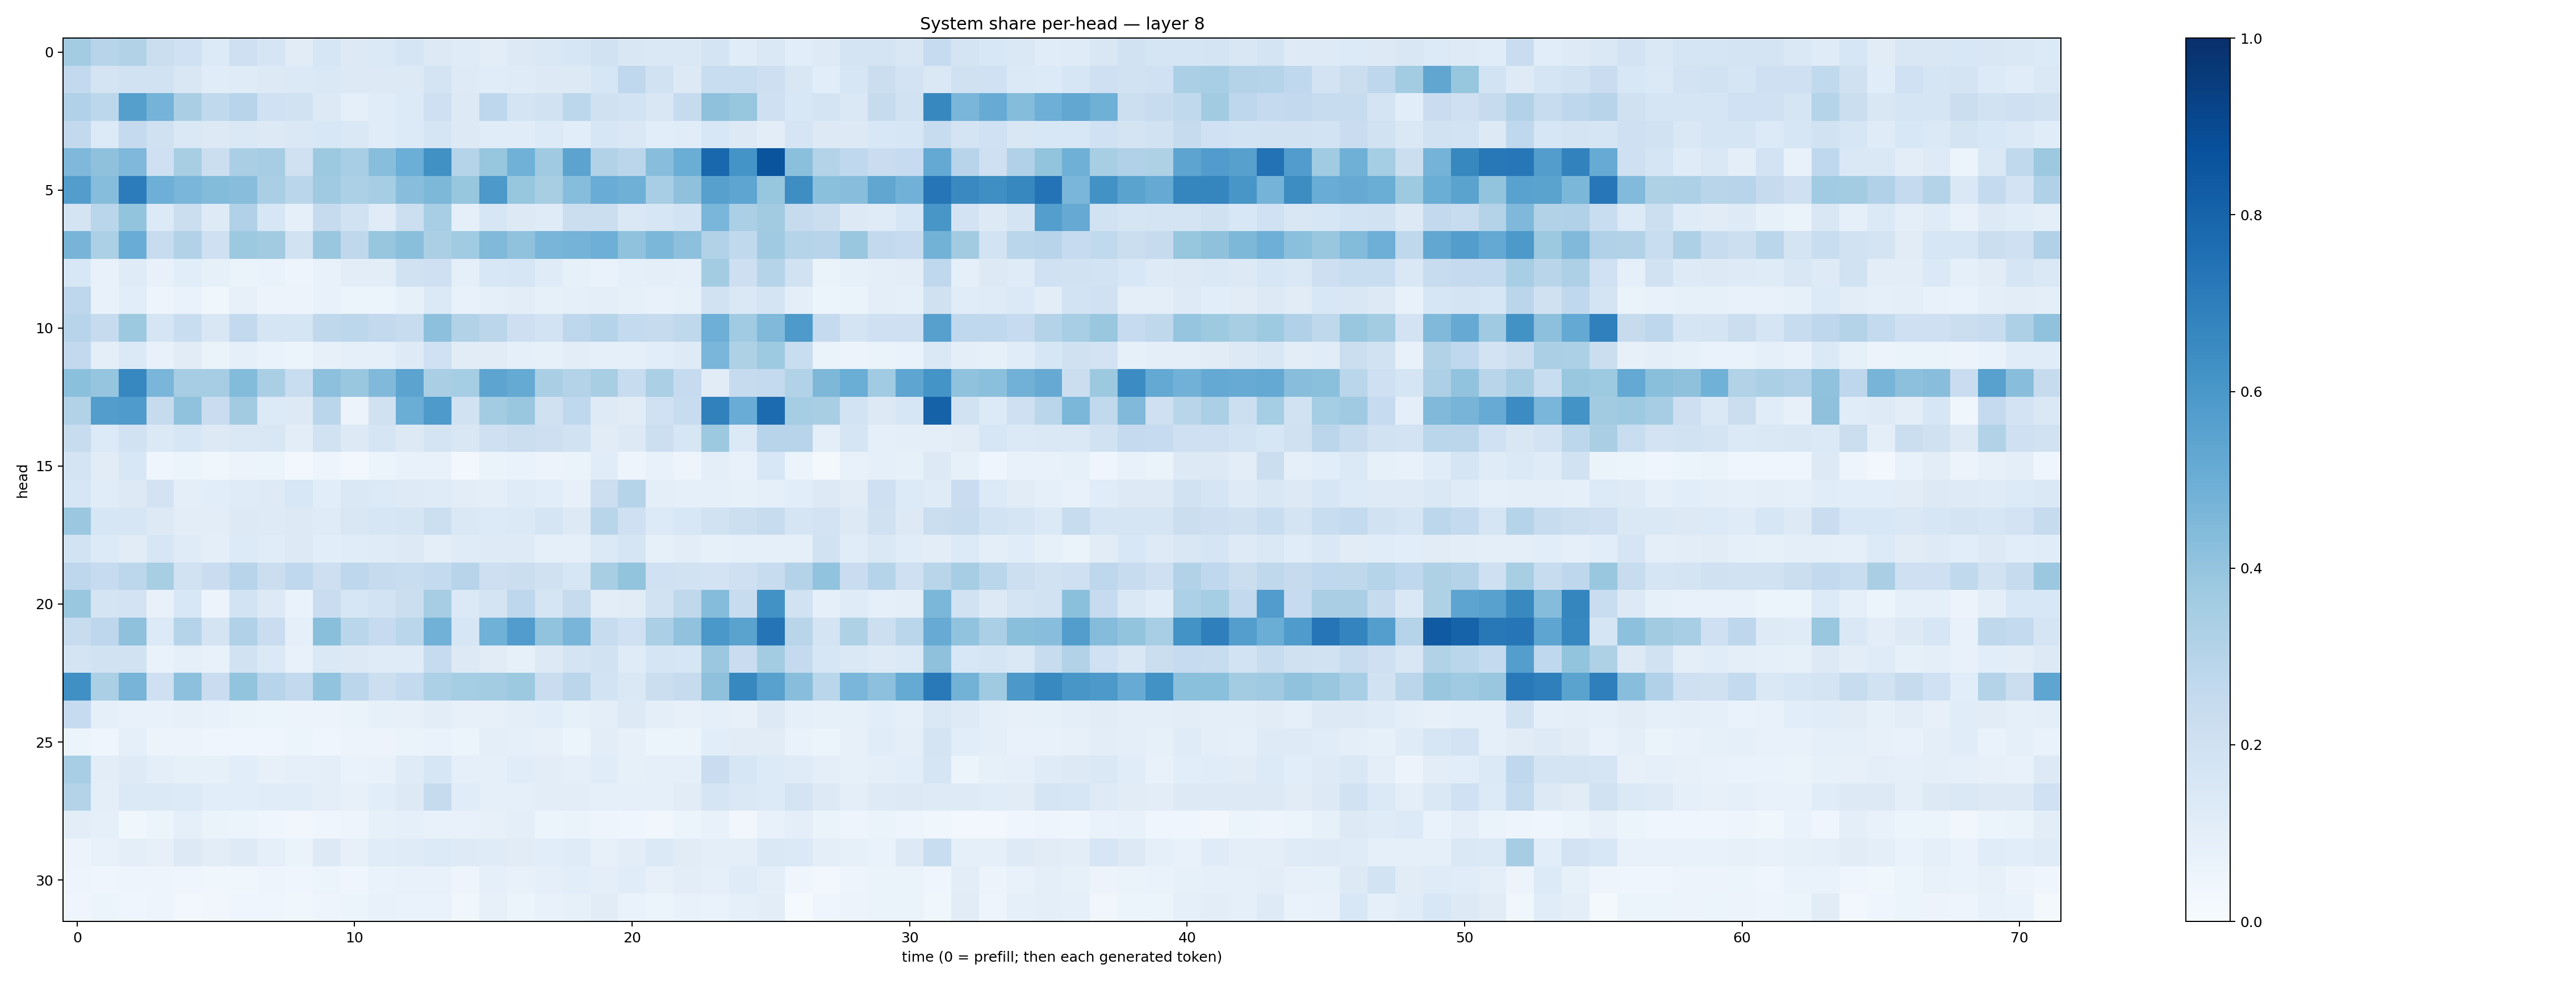

Values plotted in this chart, from the file beside it:
0.3591593, 0.29533508, 0.3161723, 0.21966246, 0.20164232, 0.13432623, 0.2095581, 0.16455184, 0.11261503, 0.16025428, 0.12836376, 0.13735442, 0.16429237, 0.13134962, 0.12007834, 0.1020279, 0.12781471, 0.14354028, 0.15677811, 0.19179298, 0.15081388, 0.14152451, 0.14624313, 0.17617102
0.2586, 0.1735, 0.1916, 0.1877, 0.149, 0.1156, 0.1203, 0.1304, 0.1393, 0.1415, 0.1271, 0.1304, 0.1267, 0.1762, 0.1224, 0.1153, 0.1203, 0.1255, 0.1295, 0.1631, 0.2669, 0.1894, 0.1324, 0.2316
0.3184, 0.278, 0.5652, 0.4748, 0.3368, 0.2644, 0.2942, 0.1996, 0.1927, 0.1275, 0.09013, 0.1136, 0.1339, 0.2053, 0.1319, 0.2736, 0.176, 0.1922, 0.2785, 0.1977, 0.1855, 0.1485, 0.2439, 0.4118
0.2615, 0.1357, 0.2517, 0.1972, 0.142, 0.1309, 0.1474, 0.1278, 0.1466, 0.1562, 0.1481, 0.115, 0.1337, 0.1652, 0.1264, 0.1167, 0.1164, 0.1344, 0.1082, 0.1635, 0.1469, 0.1091, 0.1148, 0.1538
0.4496, 0.413, 0.4527, 0.2104, 0.3421, 0.2237, 0.3386, 0.3495, 0.1969, 0.3754, 0.3469, 0.4263, 0.4999, 0.6283, 0.2992, 0.3928, 0.4845, 0.3682, 0.5457, 0.3141, 0.2844, 0.4267, 0.5016, 0.7888
0.5718, 0.4316, 0.7065, 0.4957, 0.4627, 0.4378, 0.4272, 0.3362, 0.2865, 0.3691, 0.3309, 0.3509, 0.4284, 0.4562, 0.3915, 0.5927, 0.3931, 0.3423, 0.4331, 0.5043, 0.4887, 0.3438, 0.4108, 0.5614
0.1788, 0.2874, 0.4016, 0.1348, 0.2192, 0.125, 0.3179, 0.1588, 0.08736, 0.2457, 0.1937, 0.119, 0.2166, 0.3448, 0.09062, 0.1599, 0.131, 0.1176, 0.2201, 0.2192, 0.1417, 0.1587, 0.1862, 0.4631
0.47, 0.3286, 0.5052, 0.2361, 0.3152, 0.2058, 0.376, 0.3596, 0.1912, 0.3836, 0.2725, 0.3938, 0.4238, 0.3343, 0.3644, 0.4465, 0.4101, 0.4674, 0.4749, 0.4936, 0.4093, 0.4572, 0.4163, 0.3111
0.1554, 0.0726, 0.1197, 0.07811, 0.1079, 0.08574, 0.06355, 0.06879, 0.05076, 0.07648, 0.1026, 0.1038, 0.1912, 0.2092, 0.09291, 0.1558, 0.1607, 0.1182, 0.08431, 0.06814, 0.09208, 0.09621, 0.09095, 0.358
0.2741, 0.07785, 0.1065, 0.04838, 0.06733, 0.03645, 0.07937, 0.05691, 0.05645, 0.07812, 0.06121, 0.06177, 0.08502, 0.1393, 0.07629, 0.09361, 0.1033, 0.08505, 0.09374, 0.09651, 0.08443, 0.07196, 0.0837, 0.1942
0.2954, 0.2422, 0.3758, 0.1689, 0.2325, 0.1521, 0.2586, 0.1654, 0.1701, 0.2711, 0.2806, 0.2594, 0.2363, 0.4179, 0.3141, 0.2848, 0.2127, 0.186, 0.2743, 0.3003, 0.2556, 0.2457, 0.2728, 0.4947
0.2583, 0.09597, 0.1398, 0.07324, 0.1103, 0.06265, 0.09115, 0.0683, 0.05385, 0.07878, 0.09212, 0.08678, 0.1238, 0.2027, 0.1095, 0.1131, 0.09051, 0.08269, 0.1041, 0.09315, 0.0898, 0.1083, 0.1246, 0.4636
0.4185, 0.3972, 0.6646, 0.4637, 0.3498, 0.3483, 0.4412, 0.3364, 0.2336, 0.4153, 0.3838, 0.4476, 0.5435, 0.3391, 0.3551, 0.5397, 0.5185, 0.3376, 0.3053, 0.3415, 0.237, 0.3341, 0.2466, 0.1107
0.3104, 0.5712, 0.5827, 0.244, 0.4081, 0.2277, 0.3598, 0.1346, 0.1326, 0.2884, 0.05653, 0.1984, 0.503, 0.5865, 0.1878, 0.3576, 0.3831, 0.1963, 0.2686, 0.1248, 0.1125, 0.2026, 0.2367, 0.6844
0.2407, 0.1361, 0.1916, 0.1383, 0.1603, 0.1297, 0.1456, 0.1504, 0.1028, 0.1927, 0.1274, 0.1694, 0.128, 0.1794, 0.1517, 0.2059, 0.2212, 0.2112, 0.1897, 0.1117, 0.1262, 0.2181, 0.1577, 0.3757
0.1794, 0.1116, 0.1533, 0.04327, 0.06065, 0.03526, 0.05851, 0.05405, 0.02419, 0.04905, 0.02389, 0.05143, 0.07221, 0.07086, 0.02704, 0.06566, 0.07019, 0.05562, 0.06324, 0.1142, 0.05067, 0.07574, 0.04713, 0.1014
0.164, 0.1159, 0.1261, 0.1798, 0.09789, 0.106, 0.1205, 0.1225, 0.1549, 0.1068, 0.1411, 0.1348, 0.1231, 0.1209, 0.102, 0.09938, 0.1208, 0.1083, 0.08183, 0.2167, 0.2976, 0.09701, 0.08994, 0.08867
0.3818, 0.1571, 0.1564, 0.1298, 0.1042, 0.102, 0.1266, 0.1219, 0.1313, 0.1175, 0.1508, 0.1634, 0.1641, 0.2185, 0.1433, 0.1337, 0.1402, 0.1669, 0.1314, 0.2917, 0.2059, 0.1363, 0.1549, 0.189
0.1846, 0.1337, 0.1104, 0.1631, 0.1185, 0.09992, 0.1329, 0.1159, 0.1254, 0.1073, 0.1145, 0.1179, 0.1314, 0.1014, 0.1207, 0.1223, 0.1214, 0.09069, 0.09133, 0.1384, 0.1701, 0.08496, 0.102, 0.0827
0.2764, 0.2482, 0.2811, 0.34, 0.1885, 0.2282, 0.2954, 0.2237, 0.2695, 0.2136, 0.2764, 0.2439, 0.2335, 0.2546, 0.2955, 0.2131, 0.2194, 0.197, 0.1618, 0.3405, 0.3993, 0.203, 0.1893, 0.18
0.3829, 0.1764, 0.1833, 0.07659, 0.1544, 0.05679, 0.1866, 0.1281, 0.06721, 0.2273, 0.1627, 0.186, 0.2222, 0.3478, 0.1373, 0.174, 0.277, 0.1642, 0.2425, 0.1051, 0.1114, 0.1917, 0.2702, 0.4361
0.2349, 0.2736, 0.4114, 0.1345, 0.2985, 0.1788, 0.32, 0.2296, 0.09176, 0.4245, 0.289, 0.2471, 0.2883, 0.4821, 0.1579, 0.4877, 0.5765, 0.4034, 0.465, 0.2361, 0.2019, 0.3347, 0.4079, 0.5979
0.1727, 0.1949, 0.1938, 0.0699, 0.09192, 0.0749, 0.1875, 0.1376, 0.07795, 0.1415, 0.1319, 0.1176, 0.1191, 0.2467, 0.1293, 0.1102, 0.08529, 0.1254, 0.1754, 0.1884, 0.1197, 0.1699, 0.1611, 0.3823
0.631, 0.3322, 0.471, 0.2105, 0.4177, 0.2278, 0.3986, 0.2958, 0.2579, 0.4045, 0.2821, 0.2156, 0.2574, 0.3283, 0.3535, 0.3581, 0.3771, 0.2302, 0.2841, 0.1867, 0.1428, 0.2192, 0.2441, 0.4126
0.2477, 0.09273, 0.07692, 0.07753, 0.07906, 0.07689, 0.06323, 0.05394, 0.0566, 0.05545, 0.06631, 0.08339, 0.07896, 0.1024, 0.08172, 0.08042, 0.09902, 0.1072, 0.08245, 0.09479, 0.1275, 0.09853, 0.08188, 0.09272
0.05399, 0.04308, 0.08718, 0.05695, 0.05605, 0.0414, 0.04671, 0.04461, 0.05467, 0.04549, 0.05621, 0.05644, 0.06305, 0.06875, 0.06212, 0.09859, 0.09346, 0.07963, 0.05092, 0.1033, 0.08042, 0.06047, 0.05943, 0.1064
0.3458, 0.1033, 0.122, 0.09942, 0.08352, 0.08369, 0.1056, 0.07924, 0.08842, 0.09584, 0.06991, 0.07278, 0.1198, 0.1588, 0.08929, 0.08642, 0.1142, 0.1024, 0.08799, 0.1162, 0.08551, 0.08723, 0.09271, 0.2276
0.307, 0.0988, 0.1396, 0.1398, 0.1362, 0.1075, 0.1068, 0.1148, 0.1158, 0.09829, 0.07827, 0.1075, 0.1317, 0.2427, 0.1142, 0.08794, 0.08858, 0.1028, 0.1032, 0.08782, 0.08979, 0.09043, 0.1108, 0.1701
0.1042, 0.0929, 0.03755, 0.05436, 0.09312, 0.06637, 0.05992, 0.0466, 0.03154, 0.04136, 0.04731, 0.08351, 0.08739, 0.07125, 0.07617, 0.08106, 0.09386, 0.05381, 0.06362, 0.04986, 0.0464, 0.03131, 0.06175, 0.07768
0.05754, 0.07356, 0.0938, 0.07831, 0.1267, 0.1038, 0.1216, 0.09102, 0.06498, 0.1257, 0.07924, 0.1161, 0.1177, 0.1335, 0.1241, 0.1199, 0.1099, 0.1057, 0.1192, 0.07968, 0.105, 0.1395, 0.1114, 0.1011
0.04994, 0.04138, 0.04798, 0.04814, 0.04422, 0.03696, 0.03816, 0.05017, 0.04336, 0.05357, 0.04187, 0.06653, 0.07114, 0.07137, 0.04884, 0.08801, 0.07756, 0.08838, 0.1085, 0.09945, 0.1144, 0.0812, 0.1024, 0.09068
0.04507, 0.06148, 0.04293, 0.04869, 0.03033, 0.03326, 0.0425, 0.04626, 0.03847, 0.04981, 0.05159, 0.07393, 0.0674, 0.06998, 0.03662, 0.0809, 0.06175, 0.0768, 0.08481, 0.1132, 0.06871, 0.0587, 0.07646, 0.06982
